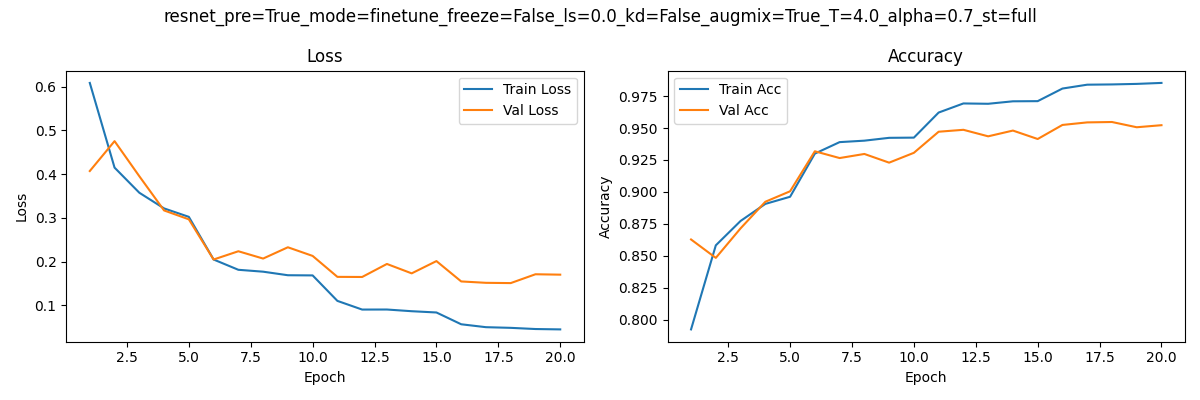

Source data for this figure (header and first rows):
epoch, train_loss, train_acc, val_loss, val_acc
1, 0.6082, 0.7924, 0.407, 0.8628
2, 0.4148, 0.8582, 0.4753, 0.8484
3, 0.3574, 0.8773, 0.3951, 0.8715
4, 0.3216, 0.8906, 0.317, 0.8923
5, 0.3023, 0.8962, 0.2967, 0.9005
6, 0.2049, 0.93, 0.2049, 0.9318
7, 0.1814, 0.939, 0.2237, 0.9265
8, 0.1771, 0.9401, 0.2071, 0.9297
9, 0.169, 0.9423, 0.2328, 0.9229
10, 0.1686, 0.9425, 0.2131, 0.9306
11, 0.1104, 0.9621, 0.1652, 0.9471
12, 0.09056, 0.9692, 0.165, 0.9486
13, 0.09066, 0.969, 0.1947, 0.9435
14, 0.08679, 0.9709, 0.1733, 0.948
15, 0.08389, 0.971, 0.2013, 0.9414
16, 0.05696, 0.9809, 0.1548, 0.9524
17, 0.05031, 0.9839, 0.1516, 0.9544
18, 0.0488, 0.9841, 0.151, 0.9547
19, 0.04609, 0.9845, 0.1712, 0.9506
20, 0.04525, 0.9853, 0.1703, 0.9522
